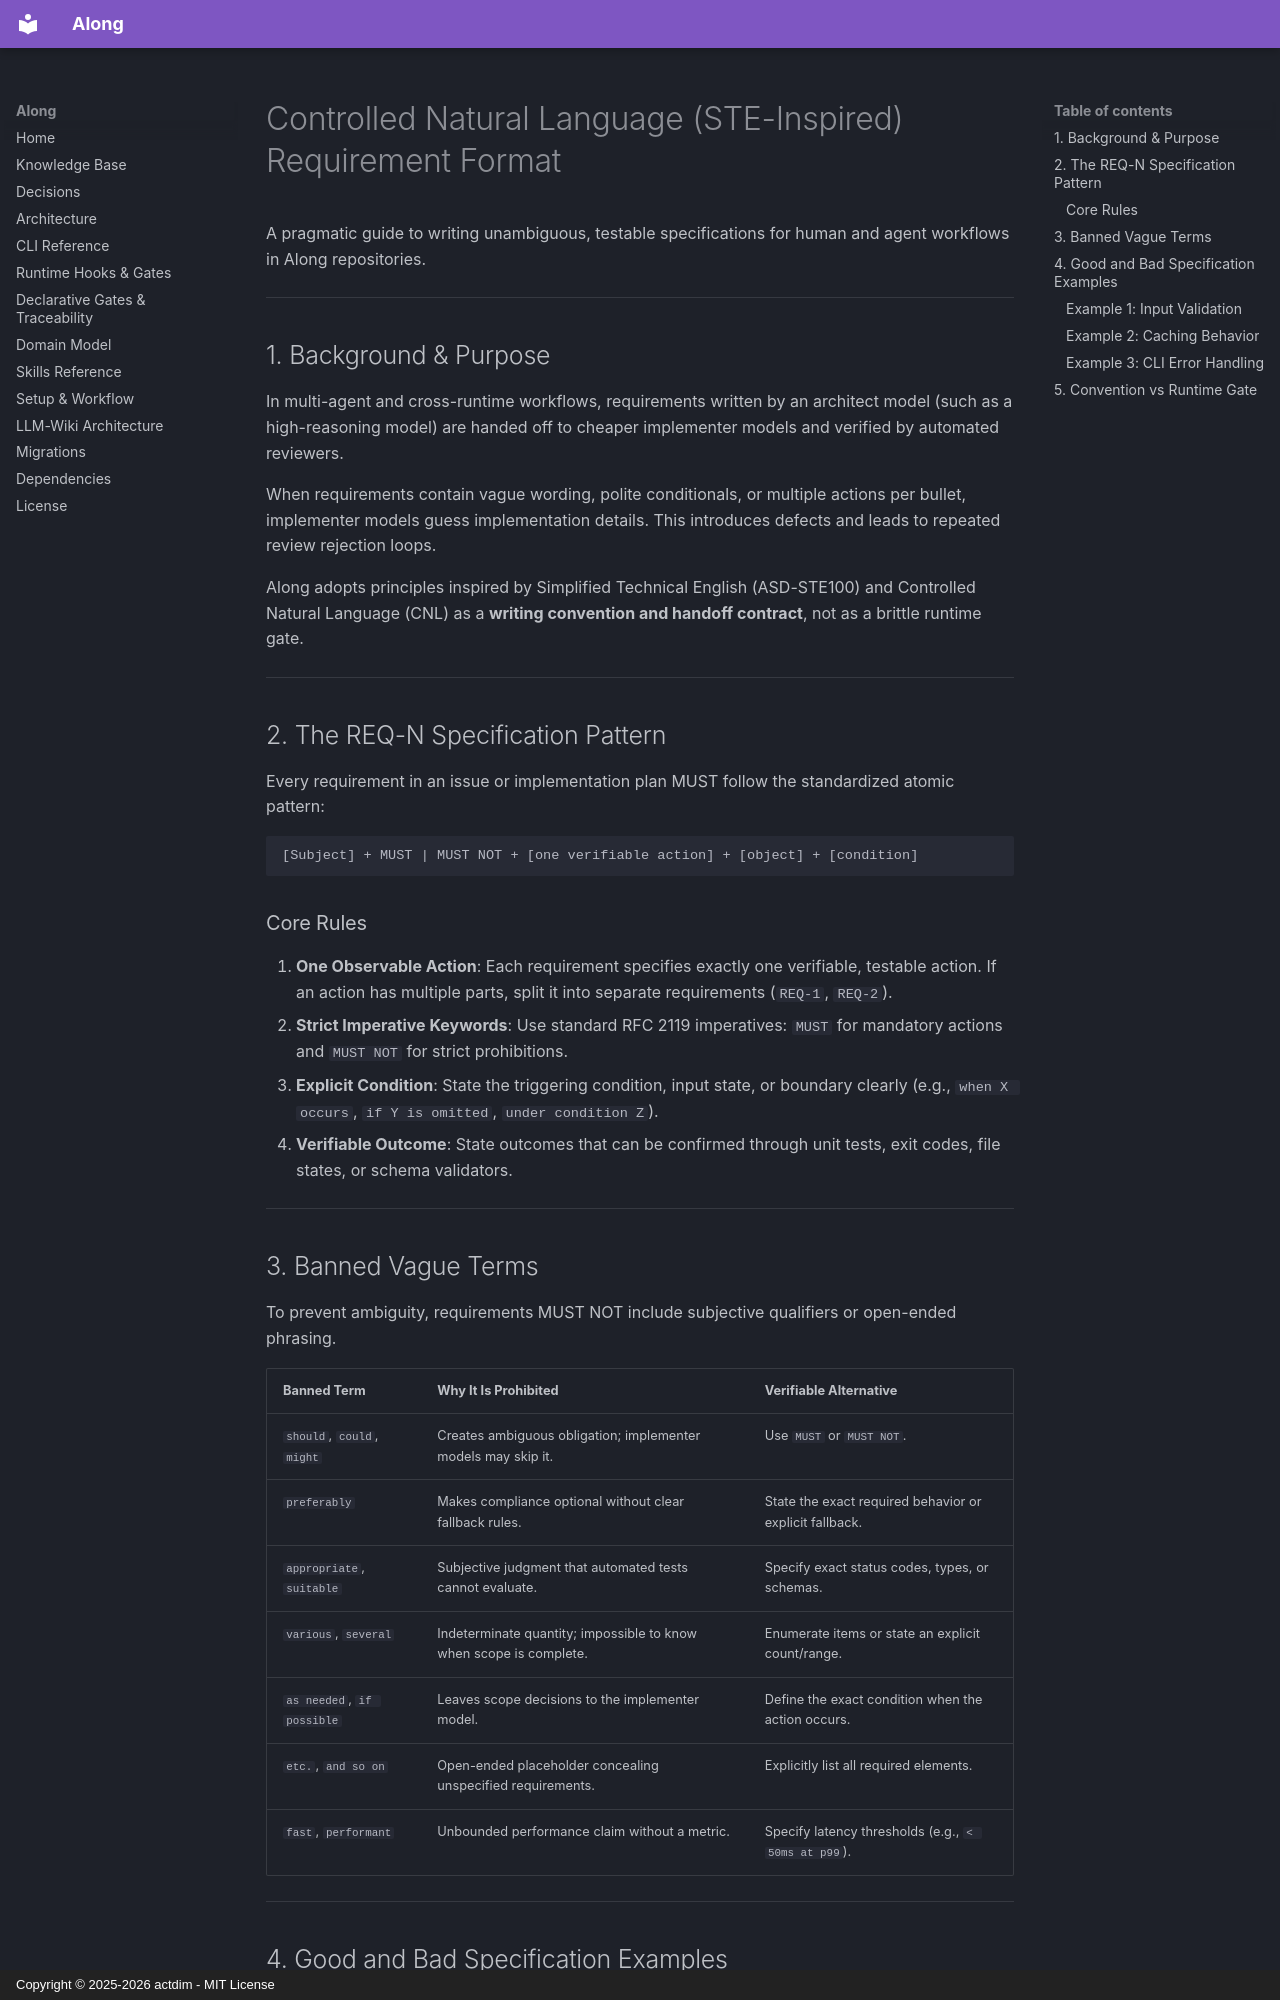

repository: actdim/along · page: topic--requirement-format/index.html · generator: mkdocs · copyright: Copyright © 2025-2026 actdim - MIT License

---
protocol: along
slug: requirement-format
title: Controlled Natural Language (STE-Inspired) Requirement Format
type: guide
created: 2026-10-22
updated: 2026-10-22
tags: [ste, cnl, requirements, specifications, convention, cross-runtime]
---

# Controlled Natural Language (STE-Inspired) Requirement Format

A pragmatic guide to writing unambiguous, testable specifications for human and agent workflows in Along repositories.

---

## 1. Background & Purpose

In multi-agent and cross-runtime workflows, requirements written by an architect model (such as a high-reasoning model) are handed off to cheaper implementer models and verified by automated reviewers.

When requirements contain vague wording, polite conditionals, or multiple actions per bullet, implementer models guess implementation details. This introduces defects and leads to repeated review rejection loops.

Along adopts principles inspired by Simplified Technical English (ASD-STE100) and Controlled Natural Language (CNL) as a **writing convention and handoff contract**, not as a brittle runtime gate.

---

## 2. The REQ-N Specification Pattern

Every requirement in an issue or implementation plan MUST follow the standardized atomic pattern:

```text
[Subject] + MUST | MUST NOT + [one verifiable action] + [object] + [condition]
```

### Core Rules

1. **One Observable Action**: Each requirement specifies exactly one verifiable, testable action. If an action has multiple parts, split it into separate requirements (`REQ-1`, `REQ-2`).
2. **Strict Imperative Keywords**: Use standard RFC 2119 imperatives: `MUST` for mandatory actions and `MUST NOT` for strict prohibitions.
3. **Explicit Condition**: State the triggering condition, input state, or boundary clearly (e.g., `when X occurs`, `if Y is omitted`, `under condition Z`).
4. **Verifiable Outcome**: State outcomes that can be confirmed through unit tests, exit codes, file states, or schema validators.

---

## 3. Banned Vague Terms

To prevent ambiguity, requirements MUST NOT include subjective qualifiers or open-ended phrasing.

| Banned Term | Why It Is Prohibited | Verifiable Alternative |
| :--- | :--- | :--- |
| `should`, `could`, `might` | Creates ambiguous obligation; implementer models may skip it. | Use `MUST` or `MUST NOT`. |
| `preferably` | Makes compliance optional without clear fallback rules. | State the exact required behavior or explicit fallback. |
| `appropriate`, `suitable` | Subjective judgment that automated tests cannot evaluate. | Specify exact status codes, types, or schemas. |
| `various`, `several` | Indeterminate quantity; impossible to know when scope is complete. | Enumerate items or state an explicit count/range. |
| `as needed`, `if possible` | Leaves scope decisions to the implementer model. | Define the exact condition when the action occurs. |
| `etc.`, `and so on` | Open-ended placeholder concealing unspecified requirements. | Explicitly list all required elements. |
| `fast`, `performant` | Unbounded performance claim without a metric. | Specify latency thresholds (e.g., `< 50ms at p99`). |

---

## 4. Good and Bad Specification Examples
